Image classification data set "Final_Spinach_NPK_Dataset_Clean" (rajsinghkog/hydrophonic_system on GitHub). Class labels (4): healthy, nitrogen deficiency, phosphorus deficiency, potassium deficiency.

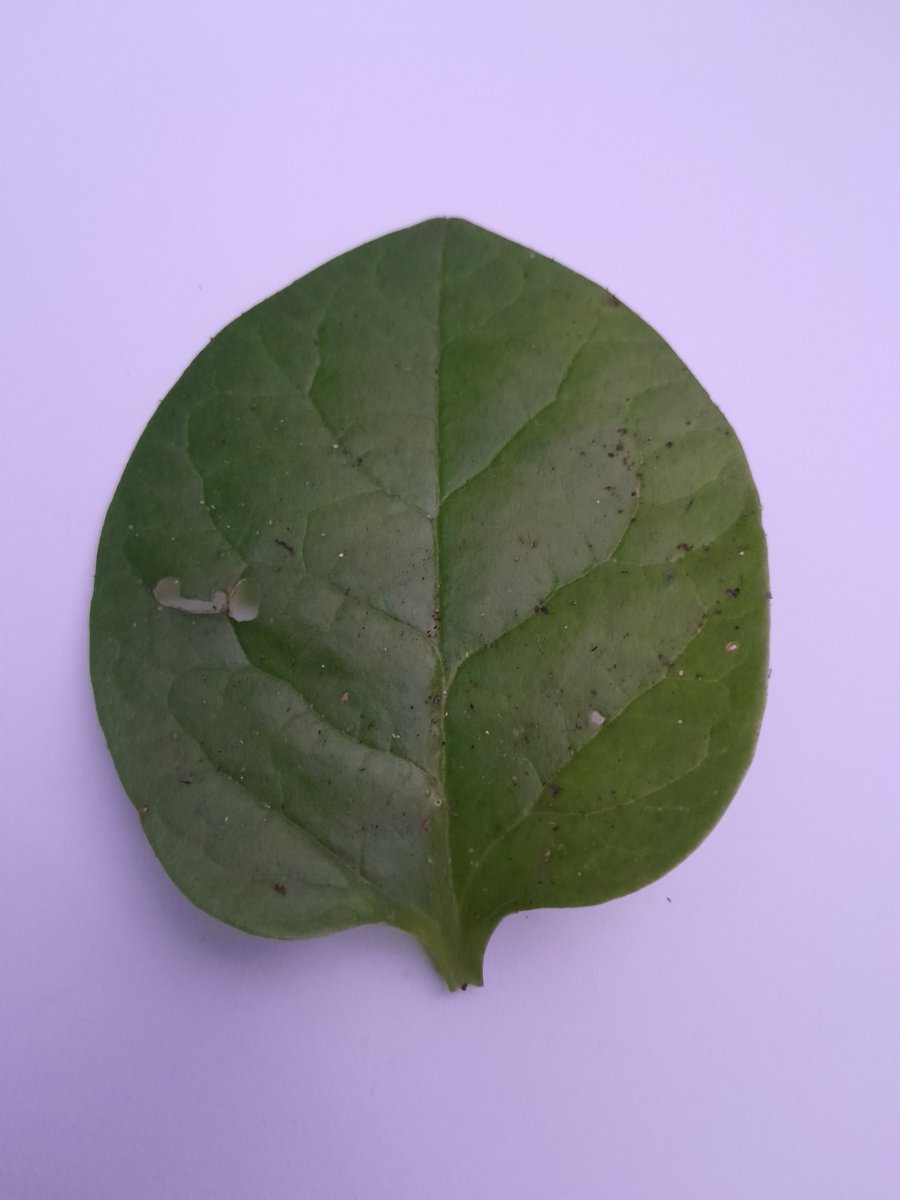
Label: phosphorus deficiency

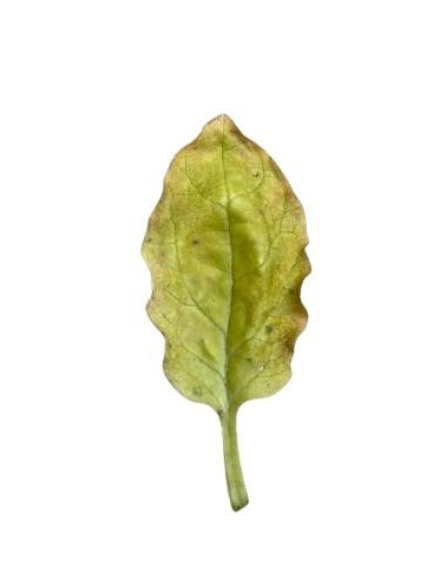
Label: potassium deficiency

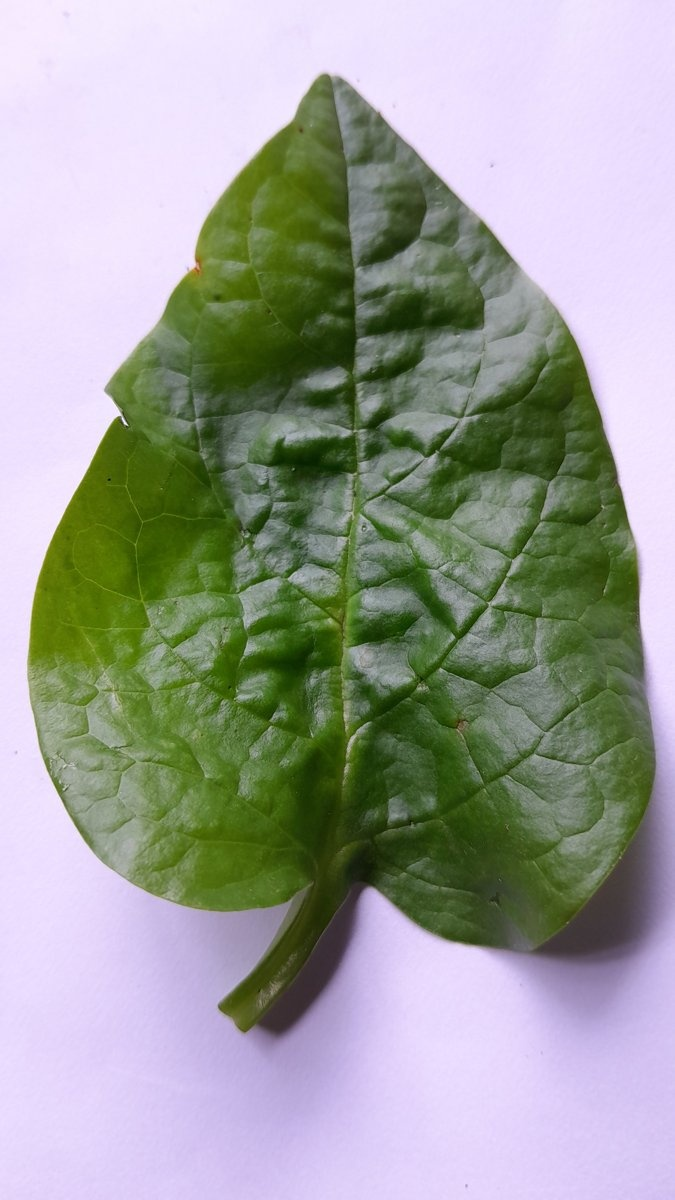
Label: phosphorus deficiency

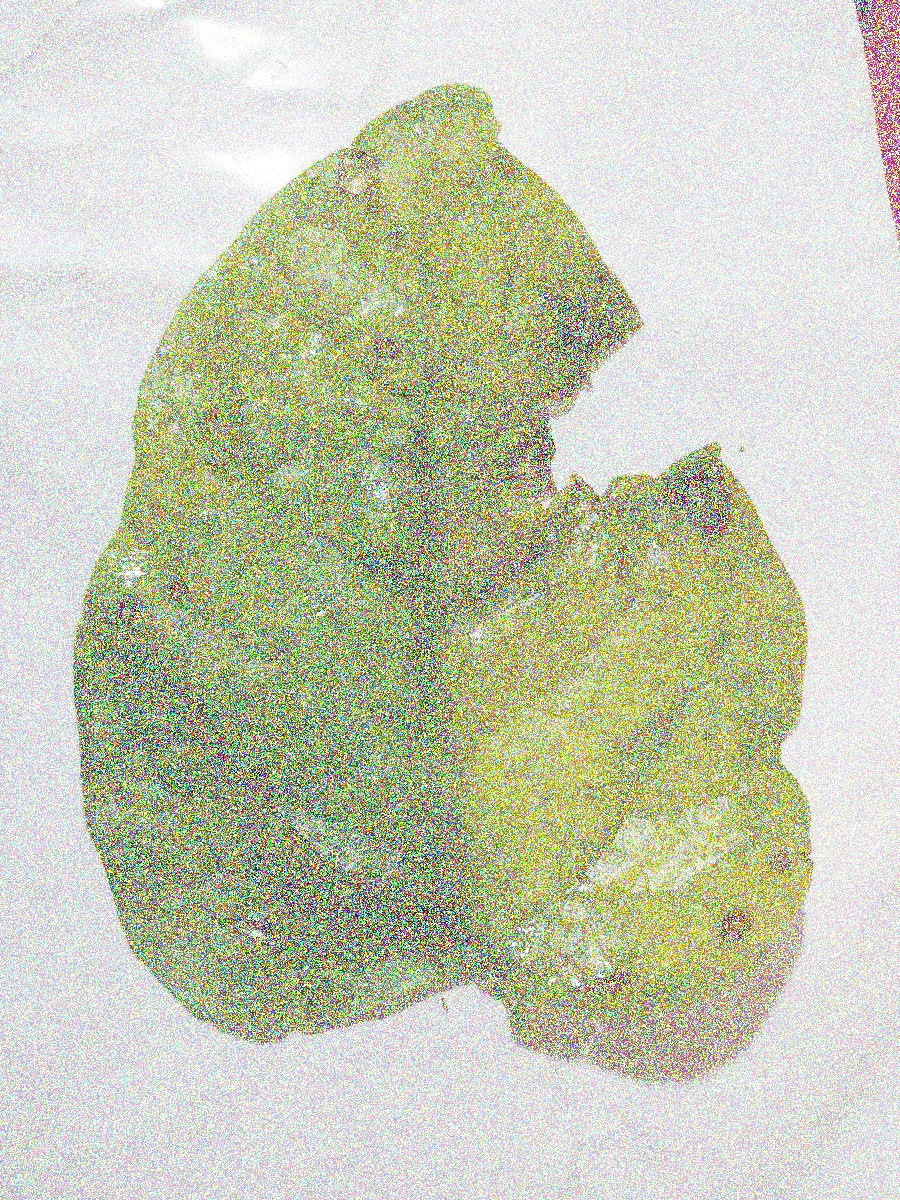
Label: nitrogen deficiency

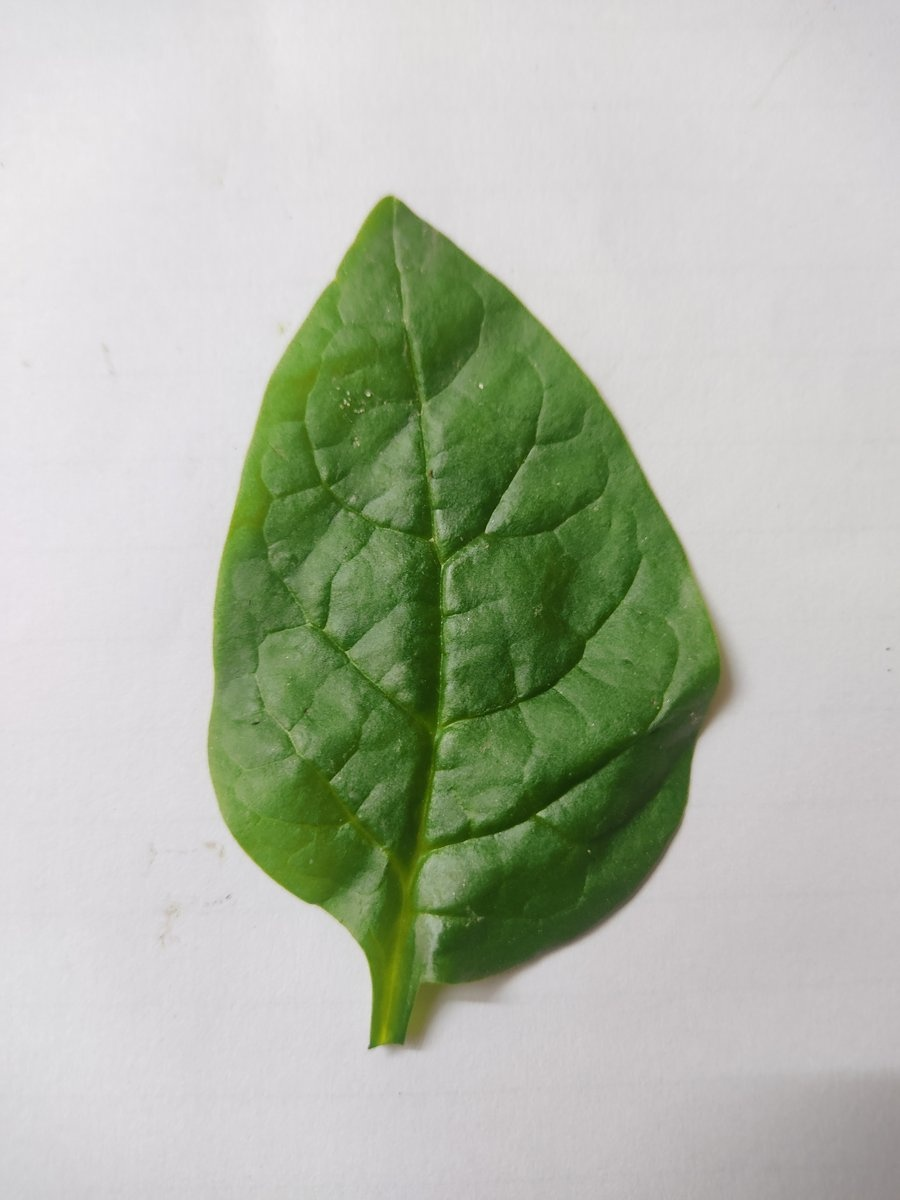
Label: healthy

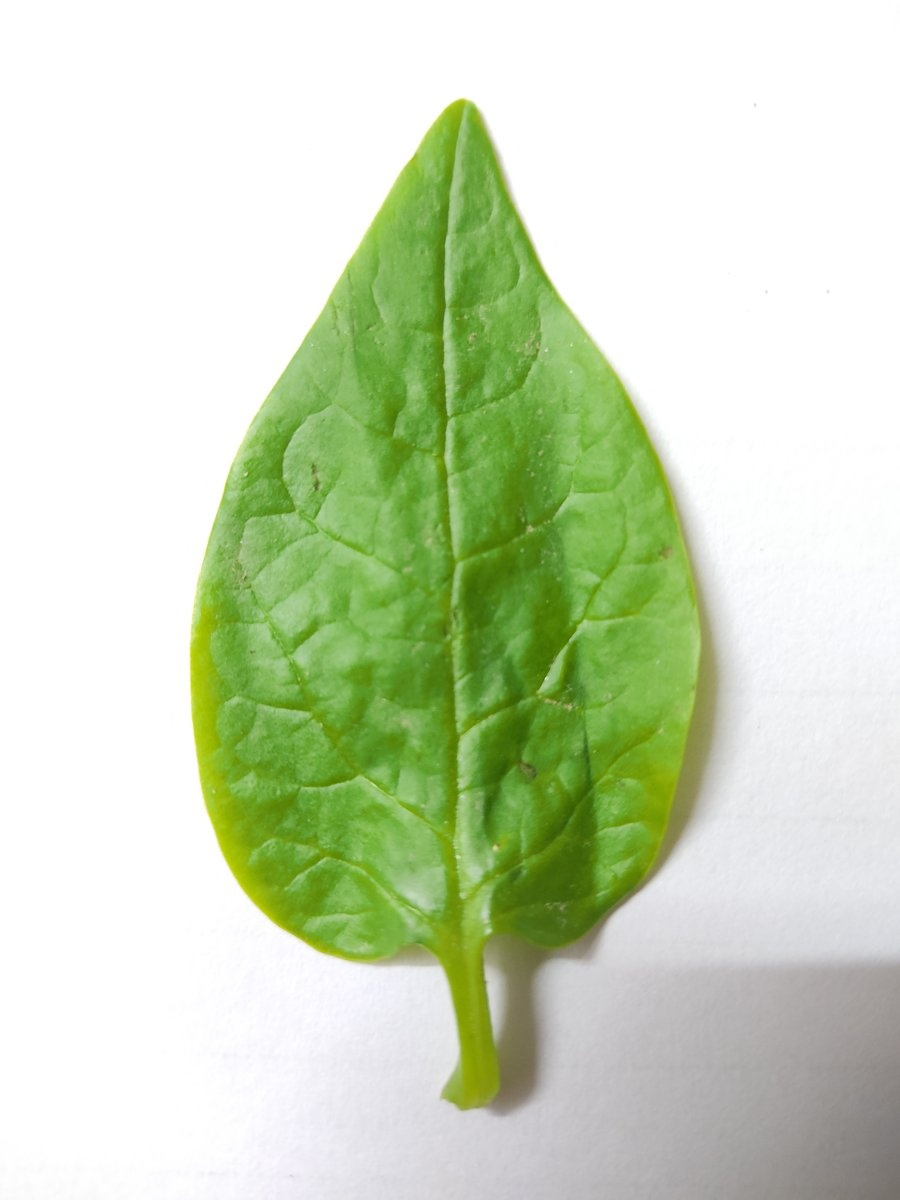
Label: healthy
